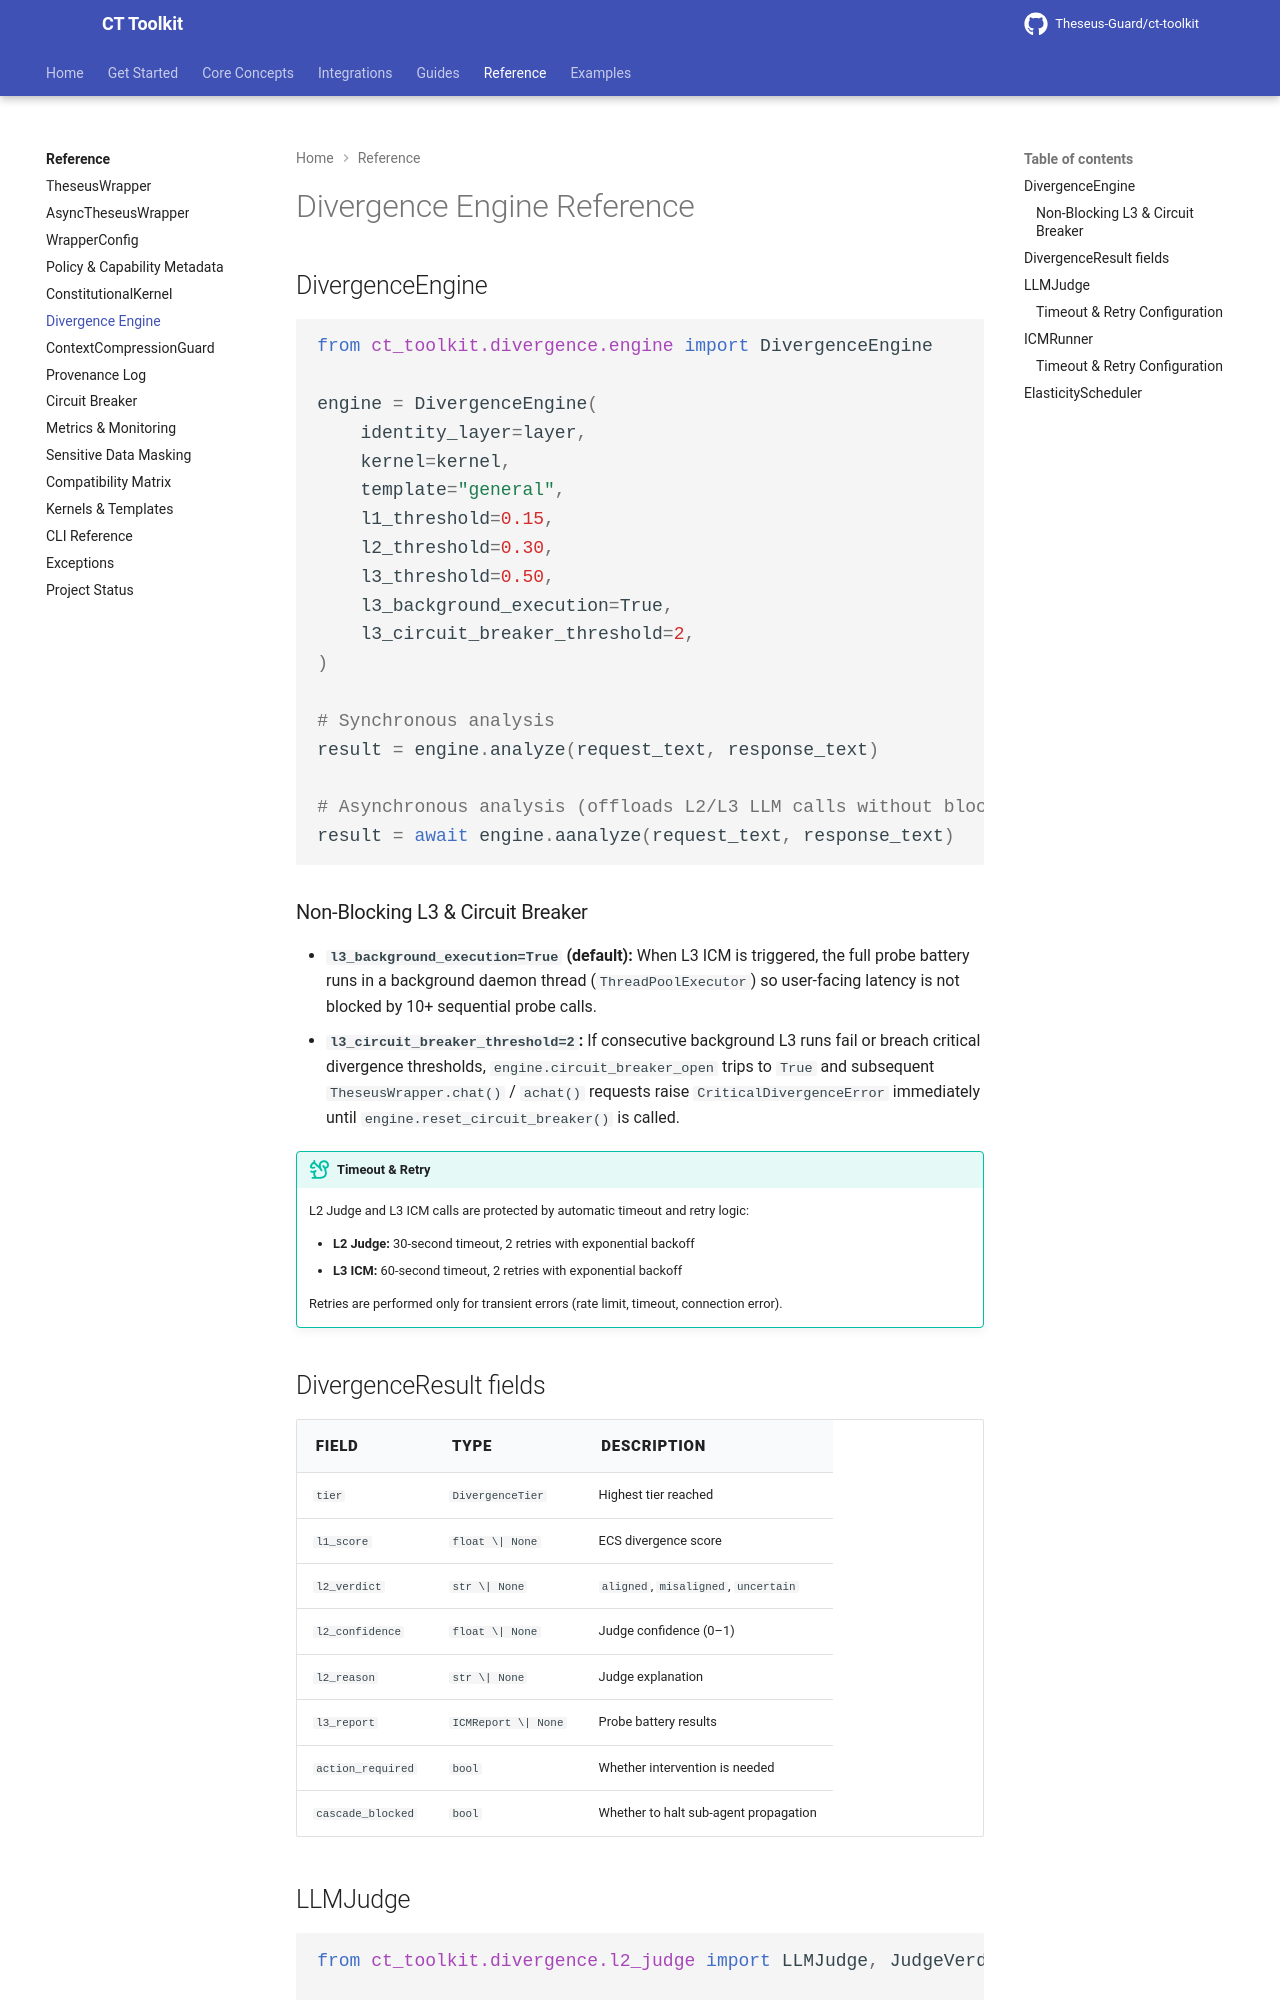

repository: Theseus-Guard/ct-toolkit · page: reference/divergence-engine/index.html · generator: mkdocs

# Divergence Engine Reference

## DivergenceEngine

```python
from ct_toolkit.divergence.engine import DivergenceEngine

engine = DivergenceEngine(
    identity_layer=layer,
    kernel=kernel,
    template="general",
    l1_threshold=0.15,
    l2_threshold=0.30,
    l3_threshold=0.50,
    l3_background_execution=True,
    l3_circuit_breaker_threshold=2,
)

# Synchronous analysis
result = engine.analyze(request_text, response_text)

# Asynchronous analysis (offloads L2/L3 LLM calls without blocking event loop)
result = await engine.aanalyze(request_text, response_text)
```

### Non-Blocking L3 & Circuit Breaker

- **`l3_background_execution=True` (default):** When L3 ICM is triggered, the full probe battery runs in a background daemon thread (`ThreadPoolExecutor`) so user-facing latency is not blocked by 10+ sequential probe calls.
- **`l3_circuit_breaker_threshold=2`:** If consecutive background L3 runs fail or breach critical divergence thresholds, `engine.circuit_breaker_open` trips to `True` and subsequent `TheseusWrapper.chat()` / `achat()` requests raise `CriticalDivergenceError` immediately until `engine.reset_circuit_breaker()` is called.

!!! tip "Timeout & Retry"
    L2 Judge and L3 ICM calls are protected by automatic timeout and retry logic:
    
    - **L2 Judge:** 30-second timeout, 2 retries with exponential backoff
    - **L3 ICM:** 60-second timeout, 2 retries with exponential backoff
    
    Retries are performed only for transient errors (rate limit, timeout, connection error).
